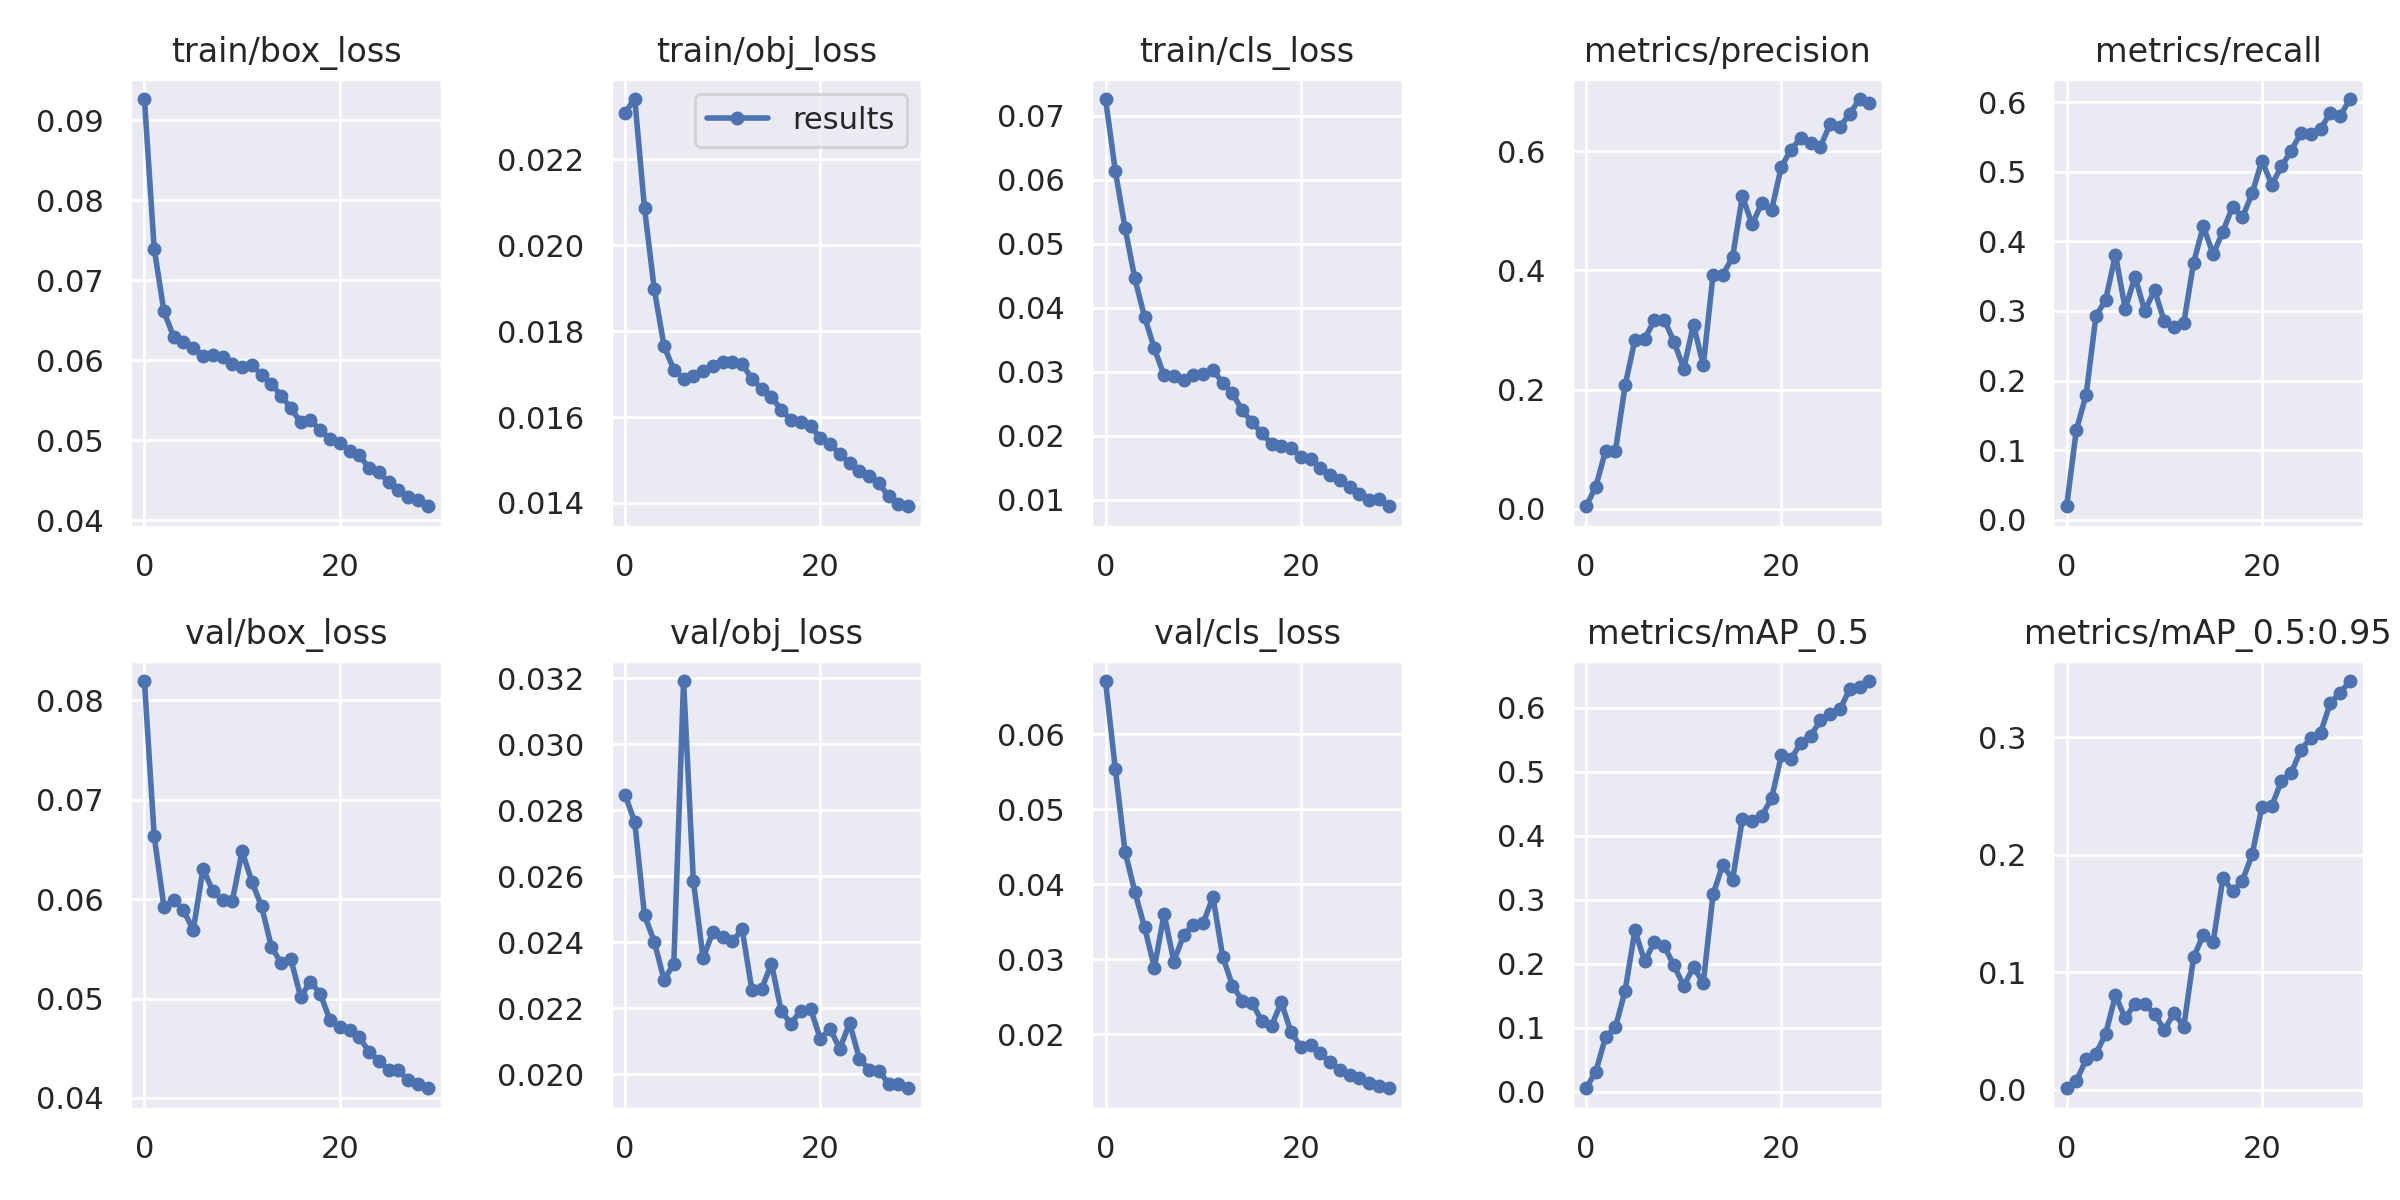

Source data for this figure (header and first rows):
epoch, train/box_loss, train/obj_loss, train/cls_loss, metrics/precision, metrics/recall, metrics/mAP_0.5, metrics/mAP_0.5:0.95, val/box_loss, val/obj_loss, val/cls_loss, x/lr0, x/lr1, x/lr2
0, 0.09268, 0.02309, 0.07262, 0.003914, 0.01918, 0.005586, 0.001381, 0.08194, 0.02847, 0.06712, 0.00089, 0.00089, 0.09199
1, 0.07399, 0.0234, 0.06141, 0.03708, 0.129, 0.03168, 0.007585, 0.06634, 0.02764, 0.05543, 0.001731, 0.001731, 0.08383
2, 0.06612, 0.02086, 0.0525, 0.09735, 0.1796, 0.08576, 0.02585, 0.05923, 0.02482, 0.04436, 0.002512, 0.002512, 0.07561
3, 0.0629, 0.01898, 0.04459, 0.096, 0.2925, 0.1006, 0.03074, 0.05995, 0.02402, 0.03904, 0.003235, 0.003235, 0.06734
4, 0.06227, 0.01765, 0.03857, 0.2071, 0.3162, 0.158, 0.04771, 0.05888, 0.02286, 0.03426, 0.003897, 0.003897, 0.059
5, 0.06155, 0.0171, 0.03365, 0.2834, 0.3809, 0.2525, 0.08058, 0.0569, 0.02335, 0.02892, 0.004501, 0.004501, 0.0506
6, 0.06057, 0.01689, 0.02943, 0.2857, 0.3029, 0.2036, 0.06086, 0.06305, 0.03191, 0.03605, 0.005045, 0.005045, 0.04215
7, 0.06069, 0.01695, 0.0293, 0.316, 0.3495, 0.2342, 0.0734, 0.06083, 0.02587, 0.02972, 0.005529, 0.005529, 0.03363
8, 0.06039, 0.01707, 0.02866, 0.317, 0.2999, 0.2274, 0.07283, 0.05989, 0.02352, 0.03326, 0.005954, 0.005954, 0.02505
9, 0.05949, 0.01719, 0.02955, 0.2803, 0.33, 0.1977, 0.06474, 0.05982, 0.02432, 0.03464, 0.00632, 0.00632, 0.01642
10, 0.05918, 0.01728, 0.02969, 0.2352, 0.2852, 0.1652, 0.05068, 0.06481, 0.02417, 0.03483, 0.006626, 0.006626, 0.007726
11, 0.0594, 0.01727, 0.03028, 0.3091, 0.2776, 0.1949, 0.06564, 0.06176, 0.02403, 0.03835, 0.00637, 0.00637, 0.00637
12, 0.05823, 0.01724, 0.02831, 0.2404, 0.2827, 0.17, 0.0538, 0.05927, 0.02439, 0.03036, 0.00637, 0.00637, 0.00637
13, 0.05709, 0.01689, 0.02663, 0.3928, 0.3696, 0.3083, 0.1128, 0.0552, 0.02255, 0.02652, 0.00604, 0.00604, 0.00604
14, 0.05554, 0.01666, 0.02397, 0.3929, 0.422, 0.3549, 0.1319, 0.05358, 0.0226, 0.0245, 0.00571, 0.00571, 0.00571
15, 0.05403, 0.01647, 0.02216, 0.4222, 0.3815, 0.3316, 0.1258, 0.05394, 0.02335, 0.02426, 0.00538, 0.00538, 0.00538
16, 0.05227, 0.01617, 0.0204, 0.5247, 0.4142, 0.4257, 0.1801, 0.05017, 0.02191, 0.02178, 0.00505, 0.00505, 0.00505
17, 0.05258, 0.01593, 0.01878, 0.4772, 0.45, 0.4236, 0.1691, 0.05171, 0.02154, 0.02117, 0.00472, 0.00472, 0.00472
18, 0.05128, 0.01588, 0.01838, 0.5134, 0.4348, 0.4309, 0.1779, 0.05048, 0.02193, 0.02427, 0.00439, 0.00439, 0.00439
19, 0.0502, 0.01579, 0.01811, 0.5018, 0.4691, 0.4588, 0.2004, 0.04785, 0.022, 0.0203, 0.00406, 0.00406, 0.00406
20, 0.04972, 0.01552, 0.01671, 0.5745, 0.5164, 0.5256, 0.2407, 0.04714, 0.02108, 0.01834, 0.00373, 0.00373, 0.00373
21, 0.04869, 0.01538, 0.01646, 0.6031, 0.4816, 0.5202, 0.2414, 0.04688, 0.02138, 0.01863, 0.0034, 0.0034, 0.0034
22, 0.04811, 0.01513, 0.01504, 0.6229, 0.5079, 0.5455, 0.263, 0.04613, 0.02078, 0.01754, 0.00307, 0.00307, 0.00307
23, 0.04655, 0.01493, 0.01384, 0.6146, 0.5307, 0.5565, 0.2698, 0.04464, 0.02156, 0.0163, 0.00274, 0.00274, 0.00274
24, 0.046, 0.01475, 0.01308, 0.608, 0.5562, 0.5801, 0.2895, 0.04376, 0.02048, 0.01532, 0.00241, 0.00241, 0.00241
25, 0.04482, 0.01462, 0.01201, 0.6463, 0.5547, 0.5903, 0.2992, 0.04283, 0.02014, 0.01464, 0.00208, 0.00208, 0.00208
26, 0.04385, 0.01446, 0.0109, 0.6411, 0.5614, 0.5976, 0.3037, 0.04278, 0.02011, 0.01416, 0.00175, 0.00175, 0.00175
27, 0.0429, 0.01415, 0.009984, 0.6631, 0.585, 0.6291, 0.3292, 0.04181, 0.01972, 0.01358, 0.00142, 0.00142, 0.00142
28, 0.04258, 0.01396, 0.0101, 0.6879, 0.58, 0.6332, 0.3377, 0.04145, 0.01971, 0.01311, 0.00109, 0.00109, 0.00109
29, 0.04176, 0.01392, 0.009004, 0.6814, 0.6048, 0.6417, 0.3479, 0.04098, 0.01958, 0.01282, 0.00076, 0.00076, 0.00076
